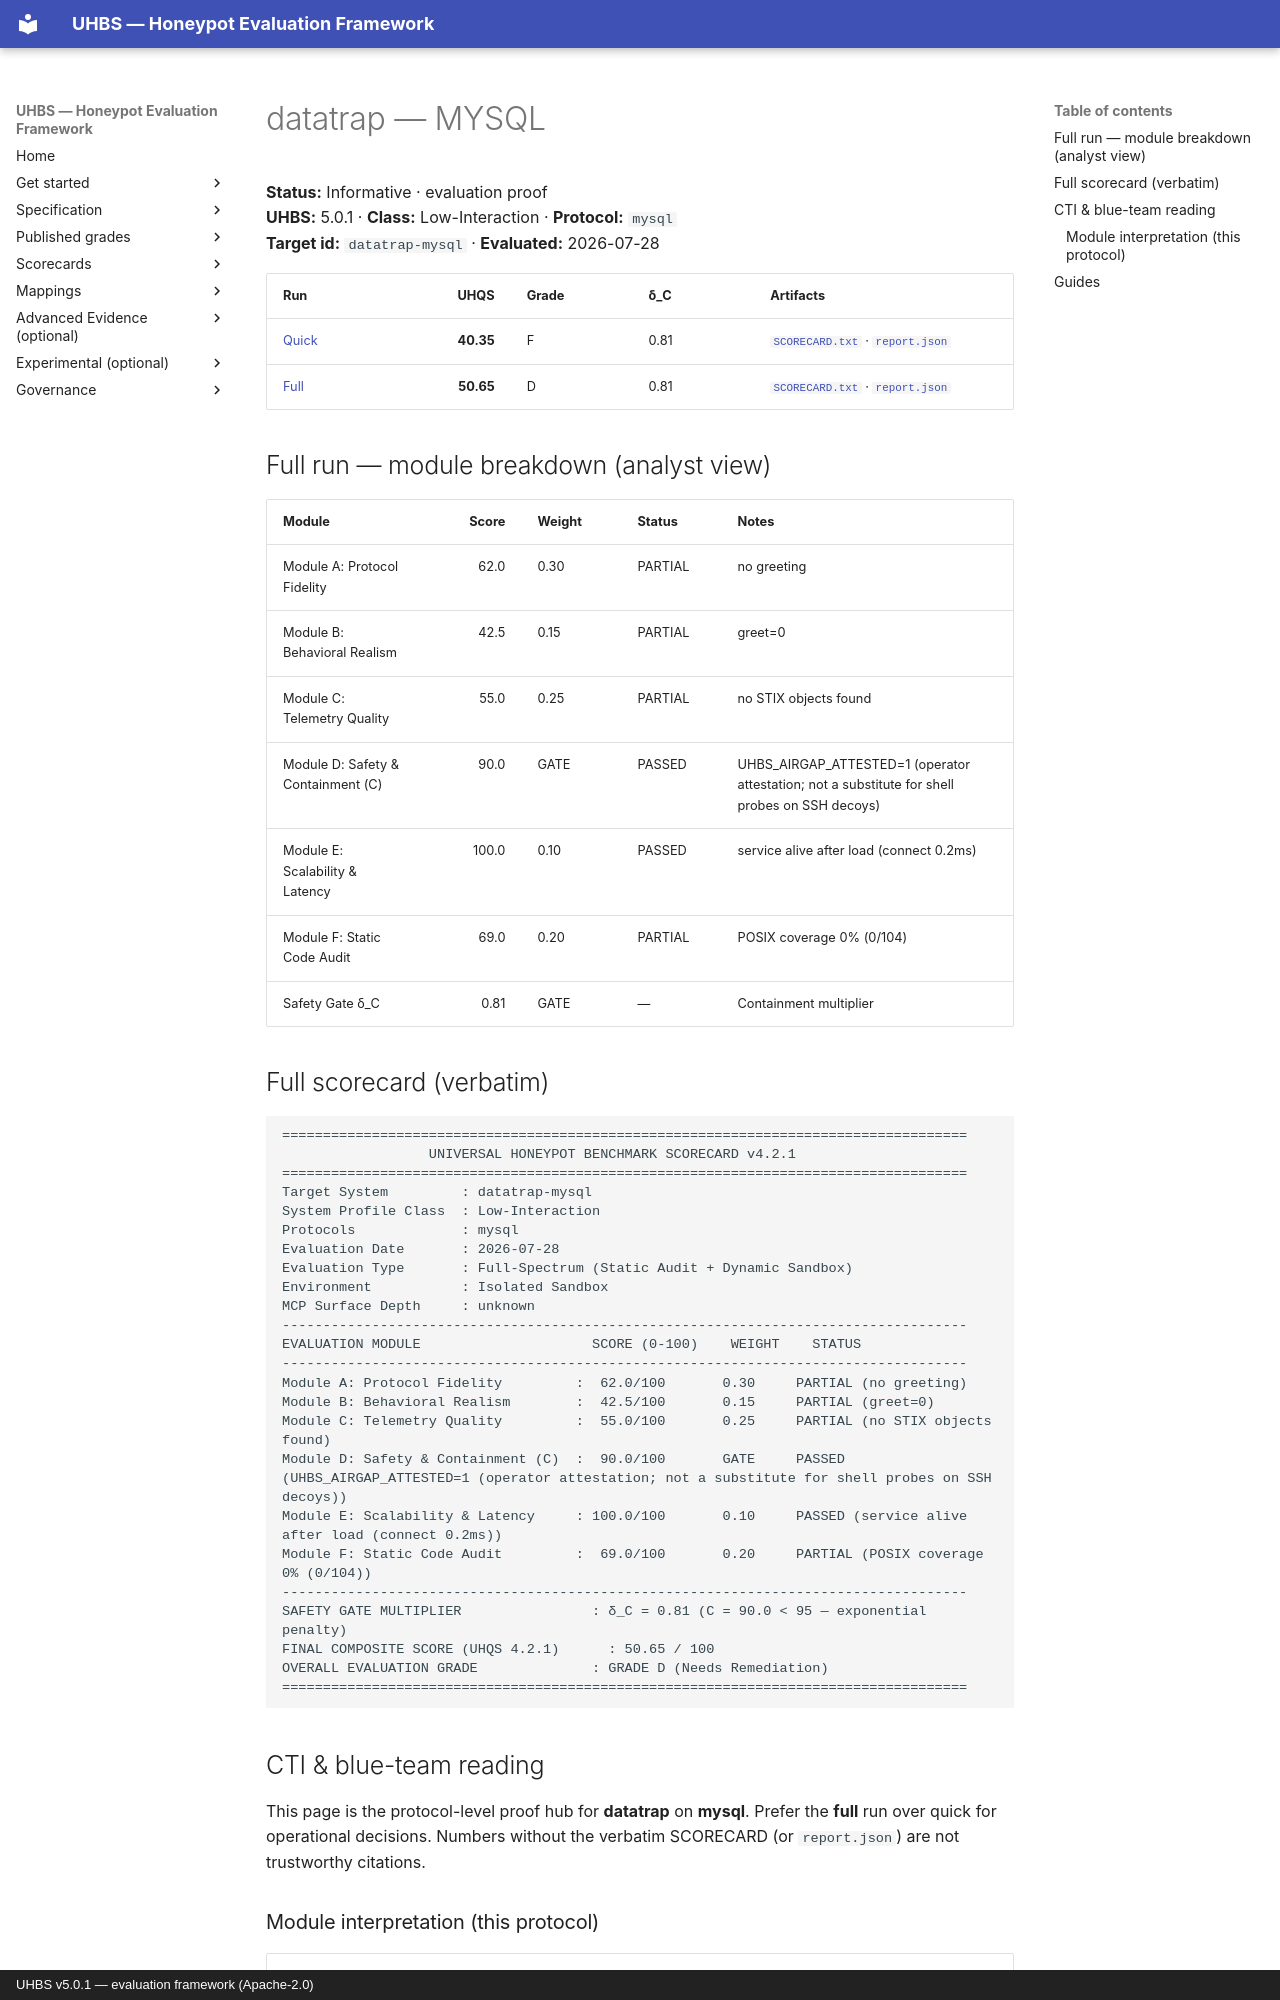

repository: uhbs/uhbs-standard · page: conformance/archive/v5.0.0/datatrap/mysql/index.html · generator: mkdocs · copyright: UHBS v5.0.1 — evaluation framework (Apache-2.0)

# datatrap — MYSQL

**Status:** Informative · evaluation proof  
**UHBS:** 5.0.1 · **Class:** Low-Interaction · **Protocol:** `mysql`  
**Target id:** `datatrap-mysql` · **Evaluated:** 2026-07-28

| Run | UHQS | Grade | δ_C | Artifacts |
| --- | ---: | --- | --- | --- |
| [Quick](quick/README.md) | **40.35** | F | 0.81 | [`SCORECARD.txt`](quick/SCORECARD.txt) · [`report.json`](quick/report.json) |
| [Full](full/README.md) | **50.65** | D | 0.81 | [`SCORECARD.txt`](full/SCORECARD.txt) · [`report.json`](full/report.json) |

## Full run — module breakdown (analyst view)

| Module | Score | Weight | Status | Notes |
| --- | ---: | --- | --- | --- |
| Module A: Protocol Fidelity | 62.0 | 0.30 | PARTIAL | no greeting |
| Module B: Behavioral Realism | 42.5 | 0.15 | PARTIAL | greet=0 |
| Module C: Telemetry Quality | 55.0 | 0.25 | PARTIAL | no STIX objects found |
| Module D: Safety & Containment (C) | 90.0 | GATE | PASSED | UHBS_AIRGAP_ATTESTED=1 (operator attestation; not a substitute for shell probes on SSH decoys) |
| Module E: Scalability & Latency | 100.0 | 0.10 | PASSED | service alive after load (connect 0.2ms) |
| Module F: Static Code Audit | 69.0 | 0.20 | PARTIAL | POSIX coverage 0% (0/104) |
| Safety Gate δ_C | 0.81 | GATE | — | Containment multiplier |

## Full scorecard (verbatim)

```text
====================================================================================
                  UNIVERSAL HONEYPOT BENCHMARK SCORECARD v4.2.1
====================================================================================
Target System         : datatrap-mysql
System Profile Class  : Low-Interaction
Protocols             : mysql
Evaluation Date       : 2026-07-28
Evaluation Type       : Full-Spectrum (Static Audit + Dynamic Sandbox)
Environment           : Isolated Sandbox
MCP Surface Depth     : unknown
------------------------------------------------------------------------------------
EVALUATION MODULE                     SCORE (0-100)    WEIGHT    STATUS
------------------------------------------------------------------------------------
Module A: Protocol Fidelity         :  62.0/100       0.30     PARTIAL (no greeting)
Module B: Behavioral Realism        :  42.5/100       0.15     PARTIAL (greet=0)
Module C: Telemetry Quality         :  55.0/100       0.25     PARTIAL (no STIX objects found)
Module D: Safety & Containment (C)  :  90.0/100       GATE     PASSED (UHBS_AIRGAP_ATTESTED=1 (operator attestation; not a substitute for shell probes on SSH decoys))
Module E: Scalability & Latency     : 100.0/100       0.10     PASSED (service alive after load (connect 0.2ms))
Module F: Static Code Audit         :  69.0/100       0.20     PARTIAL (POSIX coverage 0% (0/104))
------------------------------------------------------------------------------------
SAFETY GATE MULTIPLIER                : δ_C = 0.81 (C = 90.0 < 95 — exponential penalty)
FINAL COMPOSITE SCORE (UHQS 4.2.1)      : 50.65 / 100
OVERALL EVALUATION GRADE              : GRADE D (Needs Remediation)
====================================================================================
```

## CTI & blue-team reading

This page is the protocol-level proof hub for **datatrap** on **mysql**. Prefer the **full** run over quick for operational decisions. Numbers without the verbatim SCORECARD (or `report.json`) are not trustworthy citations.
